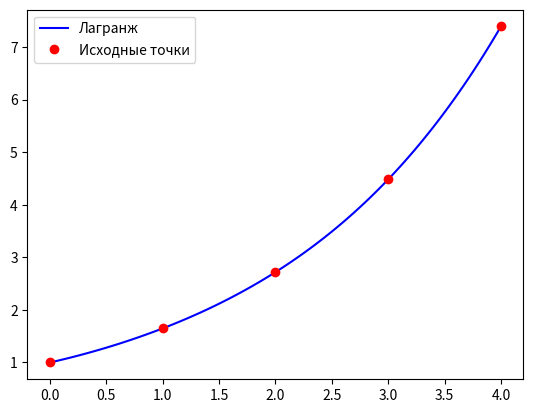

The script that saved this image:
import numpy as np
from scipy.interpolate import lagrange, KroghInterpolator
import matplotlib.pyplot as plt
import random

#Экспонента
x = np.array([0, 1, 2, 3, 4])
y = np.exp(x/2)

# x_lin = np.linspace(0, 4)
# y_lin = np.interp(x_lin, x, y)
# plt.plot(x_lin , y_lin, 'b-', label = "линейная интерполяция")
# plt.plot(x, y, 'ro', label="Исходные точки")
# plt.legend()
# plt.grid(True)
# plt.show()

poly_lagrange = lagrange(x, y)
t = np.linspace(0, 4, 100)
plt.plot(t, poly_lagrange(t), 'b-', label = "Лагранж")
plt.plot(x, y, 'ro', label = "Исходные точки")
plt.legend()
plt.show()
